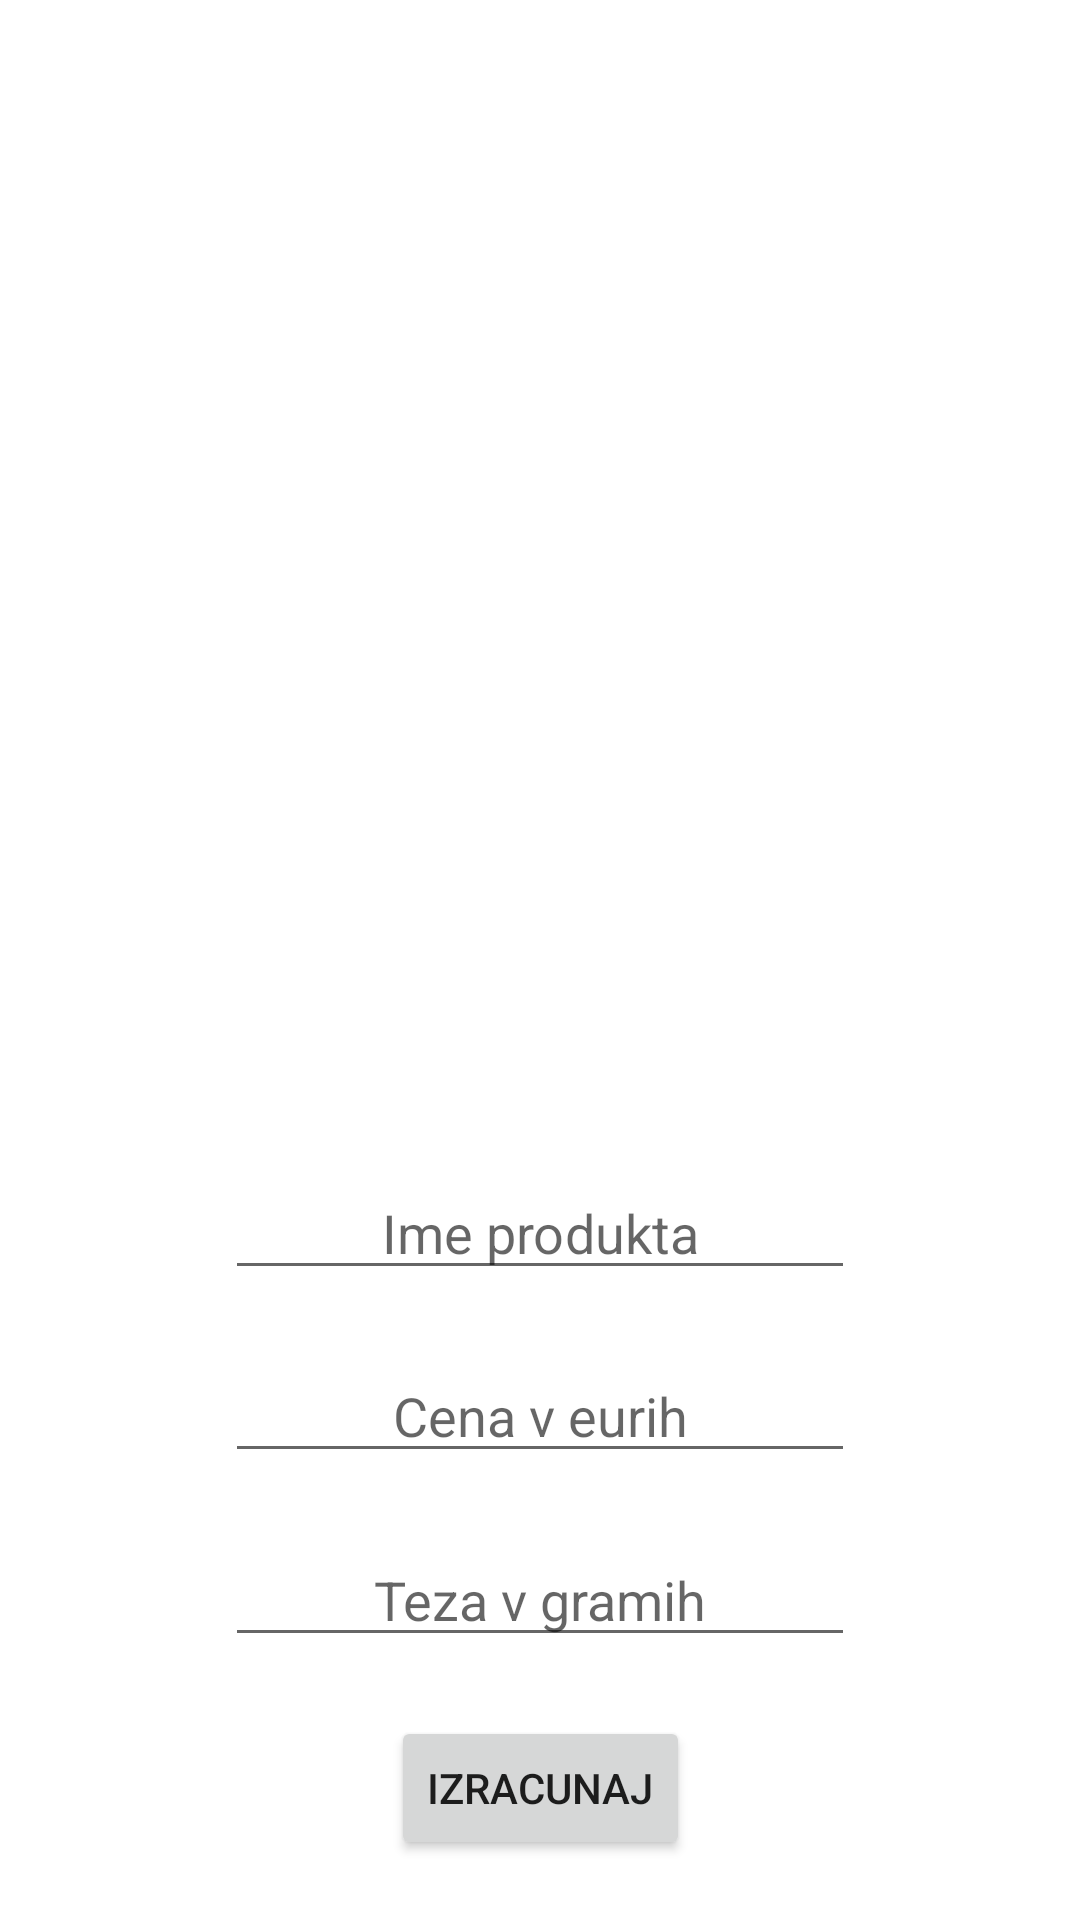

Here is an Android app screen rendered from its layout file. Give the layout XML and the strings, colors and styles it references.
<!-- AndroidManifest.xml: application theme Theme.KalkulatorCene -->
<!-- res/layout/activity_calculation.xml -->
<?xml version="1.0" encoding="utf-8"?>
<androidx.constraintlayout.widget.ConstraintLayout xmlns:android="http://schemas.android.com/apk/res/android"
    xmlns:app="http://schemas.android.com/apk/res-auto"
    xmlns:tools="http://schemas.android.com/tools"
    android:layout_width="match_parent"
    android:layout_height="match_parent"
    tools:context=".CalculationActivity">

    <ImageView
        android:id="@+id/imgStore"
        android:layout_width="wrap_content"
        android:layout_height="128dp"
        android:layout_marginTop="8dp"
        android:layout_marginBottom="8dp"
        app:layout_constraintBottom_toTopOf="@+id/editTextProductName"
        app:layout_constraintEnd_toEndOf="parent"
        app:layout_constraintHorizontal_bias="0.5"
        app:layout_constraintStart_toStartOf="parent"
        app:layout_constraintTop_toBottomOf="@+id/recyclerView"
        tools:srcCompat="@tools:sample/avatars" />

    <androidx.recyclerview.widget.RecyclerView
        android:id="@+id/recyclerView"
        android:layout_width="387dp"
        android:layout_height="185dp"
        android:layout_marginTop="16dp"
        android:layout_marginBottom="16dp"
        app:layout_constraintBottom_toTopOf="@+id/imgStore"
        app:layout_constraintEnd_toEndOf="parent"
        app:layout_constraintHorizontal_bias="0.5"
        app:layout_constraintStart_toStartOf="parent"
        app:layout_constraintTop_toTopOf="parent" />

    <EditText
        android:id="@+id/editTextPrice"
        android:layout_width="wrap_content"
        android:layout_height="wrap_content"
        android:layout_marginTop="16dp"
        android:ems="10"
        android:gravity="center_horizontal|center_vertical"
        android:hint="Cena v eurih"
        android:inputType="textPersonName"
        app:layout_constraintBottom_toTopOf="@+id/editTextWeight"
        app:layout_constraintEnd_toEndOf="parent"
        app:layout_constraintHorizontal_bias="0.5"
        app:layout_constraintStart_toStartOf="parent"
        app:layout_constraintTop_toBottomOf="@+id/editTextProductName" />

    <EditText
        android:id="@+id/editTextWeight"
        android:layout_width="wrap_content"
        android:layout_height="wrap_content"
        android:layout_marginTop="16dp"
        android:ems="10"
        android:gravity="center_horizontal|center_vertical"
        android:hint="Teza v gramih"
        android:inputType="textPersonName"
        app:layout_constraintBottom_toTopOf="@+id/buttonCalculate"
        app:layout_constraintEnd_toEndOf="parent"
        app:layout_constraintHorizontal_bias="0.5"
        app:layout_constraintStart_toStartOf="parent"
        app:layout_constraintTop_toBottomOf="@+id/editTextPrice" />

    <EditText
        android:id="@+id/editTextProductName"
        android:layout_width="wrap_content"
        android:layout_height="wrap_content"
        android:layout_marginTop="16dp"
        android:ems="10"
        android:gravity="center_horizontal|center_vertical"
        android:hint="Ime produkta"
        android:inputType="textPersonName"
        app:layout_constraintBottom_toTopOf="@+id/editTextPrice"
        app:layout_constraintEnd_toEndOf="parent"
        app:layout_constraintHorizontal_bias="0.5"
        app:layout_constraintStart_toStartOf="parent"
        app:layout_constraintTop_toBottomOf="@+id/imgStore" />

    <Button
        android:id="@+id/buttonCalculate"
        android:layout_width="wrap_content"
        android:layout_height="wrap_content"
        android:layout_marginTop="16dp"
        android:layout_marginBottom="16dp"
        android:onClick="calculateButtonCalled"
        android:text="Izracunaj"
        app:layout_constraintBottom_toBottomOf="parent"
        app:layout_constraintEnd_toEndOf="parent"
        app:layout_constraintHorizontal_bias="0.5"
        app:layout_constraintStart_toStartOf="parent"
        app:layout_constraintTop_toBottomOf="@+id/editTextWeight" />

    <TextView
        android:id="@+id/textViewPerKilo"
        android:layout_width="wrap_content"
        android:layout_height="wrap_content"
        android:layout_marginTop="10dp"
        app:layout_constraintBottom_toTopOf="@+id/buttonCalculate"
        app:layout_constraintEnd_toEndOf="parent"
        app:layout_constraintHorizontal_bias="0.545"
        app:layout_constraintStart_toStartOf="parent"
        app:layout_constraintTop_toBottomOf="@+id/editTextWeight"
        app:layout_constraintVertical_bias="0.0" />

</androidx.constraintlayout.widget.ConstraintLayout>
<!-- resources referenced by this layout -->
<resources>
  <style name="Theme.KalkulatorCene" parent="Theme.MaterialComponents.DayNight.DarkActionBar">
          
          <item name="colorPrimary">@color/purple_500</item>
          <item name="colorPrimaryVariant">@color/purple_700</item>
          <item name="colorOnPrimary">@color/white</item>
          
          <item name="colorSecondary">@color/teal_200</item>
          <item name="colorSecondaryVariant">@color/teal_700</item>
          <item name="colorOnSecondary">@color/black</item>
          
          <item name="android:statusBarColor">?attr/colorPrimaryVariant</item>
          
      </style>
  <!-- not gathered from this repository: default colours our renderer supplied (Android Studio template values) -->
  <color name="purple_500">#FF6200EE</color>
  <color name="purple_700">#FF3700B3</color>
  <color name="teal_200">#FF03DAC5</color>
  <color name="teal_700">#FF018786</color>
  <color name="black">#FF000000</color>
  <color name="white">#FFFFFFFF</color>
</resources>
